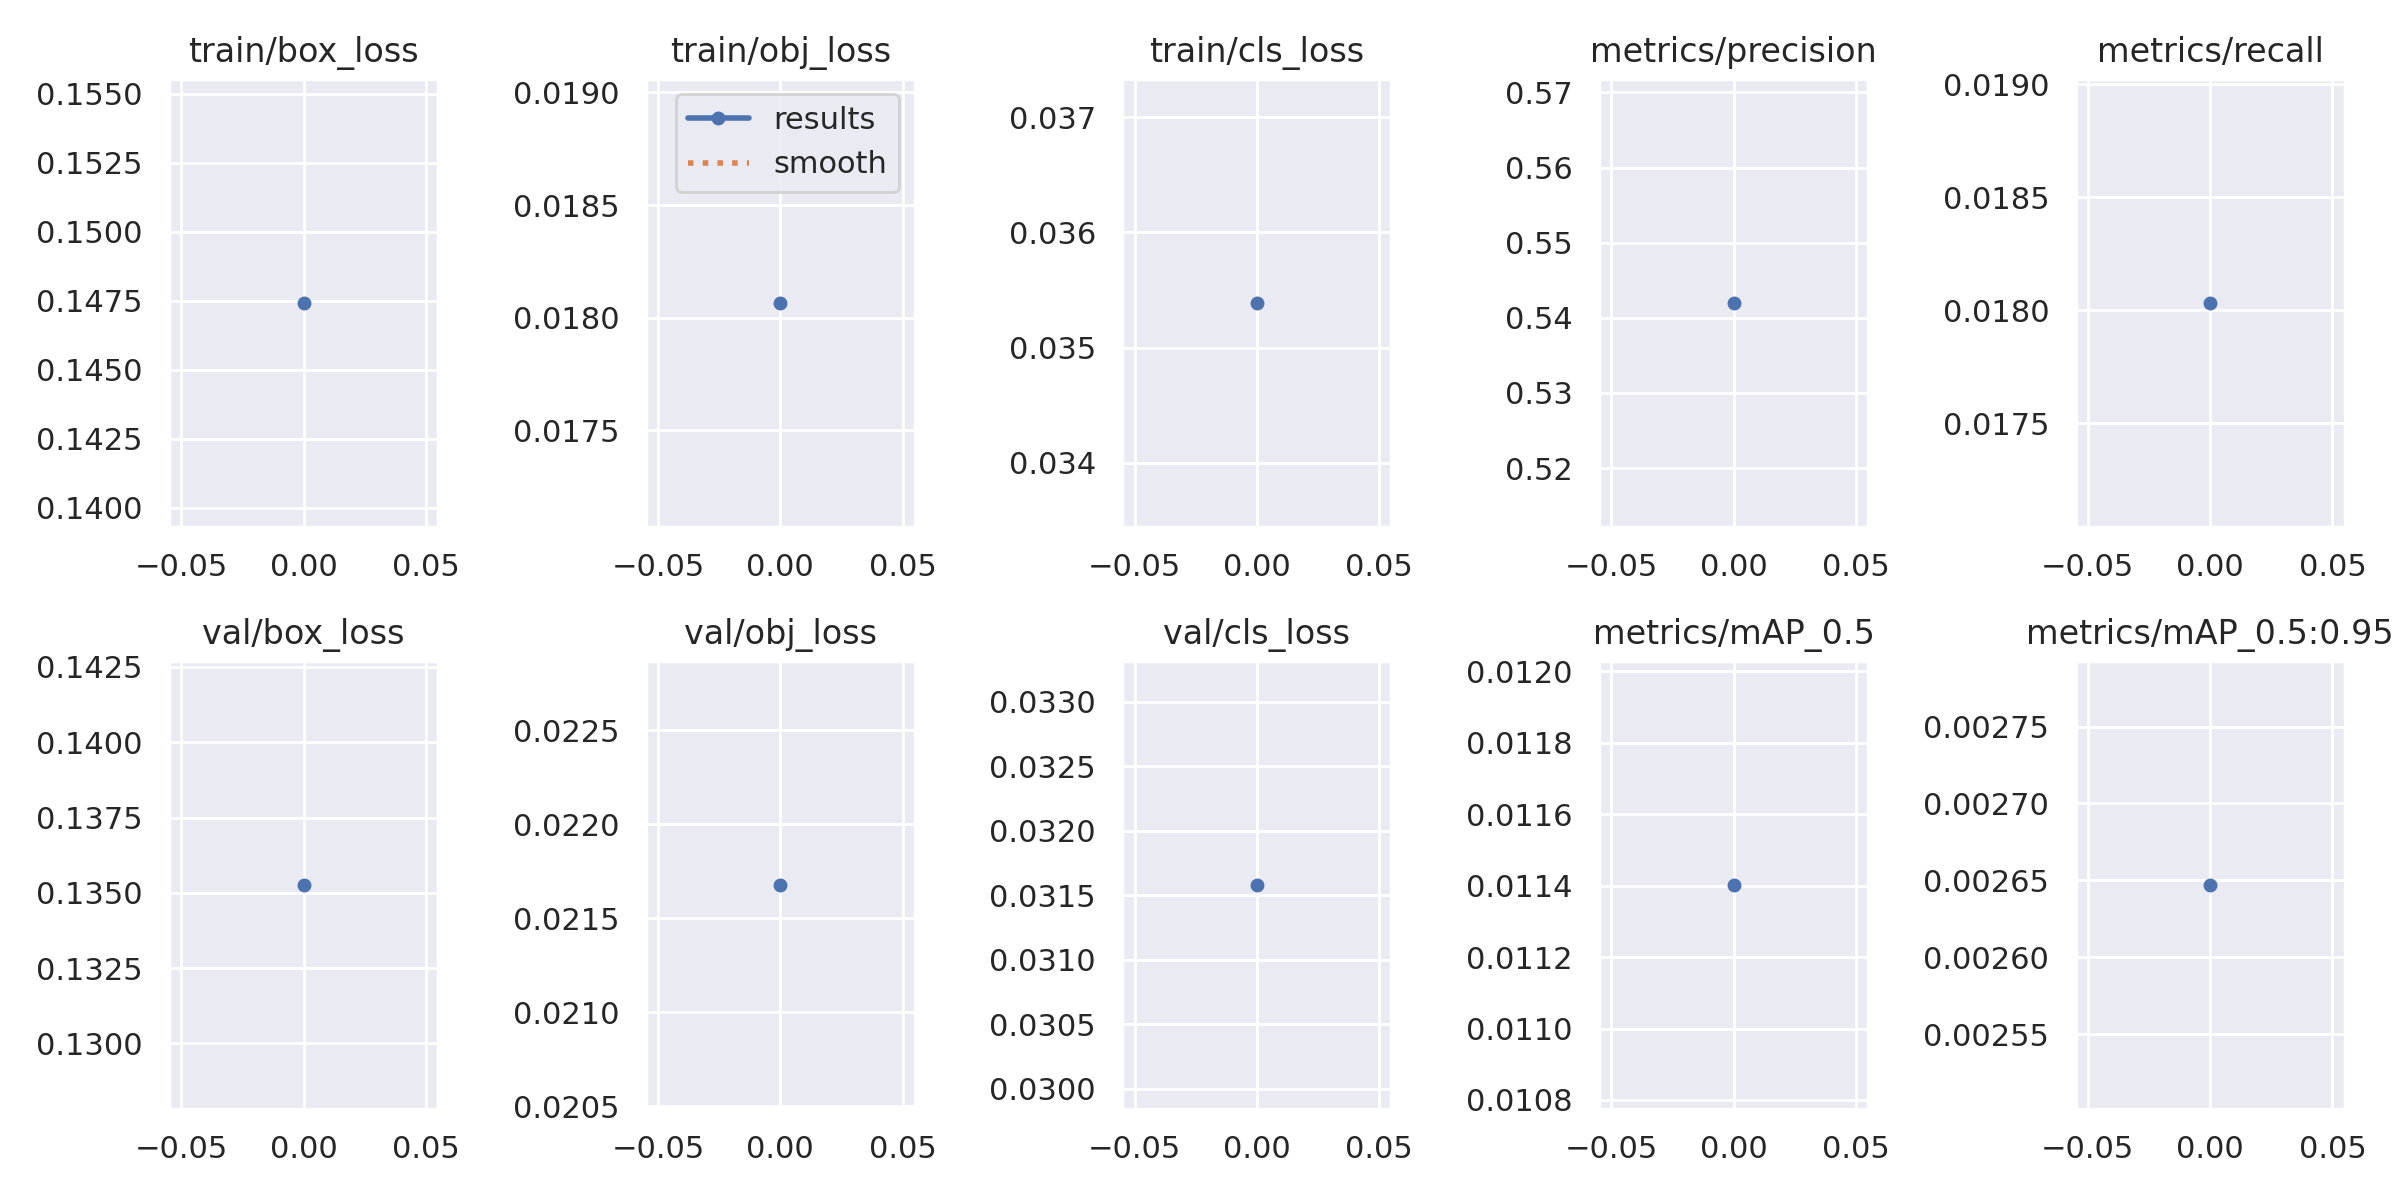

The table this chart was drawn from, first rows:
epoch, train/box_loss, train/obj_loss, train/cls_loss, metrics/precision, metrics/recall, metrics/mAP_0.5, metrics/mAP_0.5:0.95, val/box_loss, val/obj_loss, val/cls_loss, x/lr0, x/lr1, x/lr2
0, 0.1474, 0.01807, 0.03539, 0.542, 0.01803, 0.0114, 0.002647, 0.1353, 0.02168, 0.03158, 0.0701, 0.003322, 0.003322
